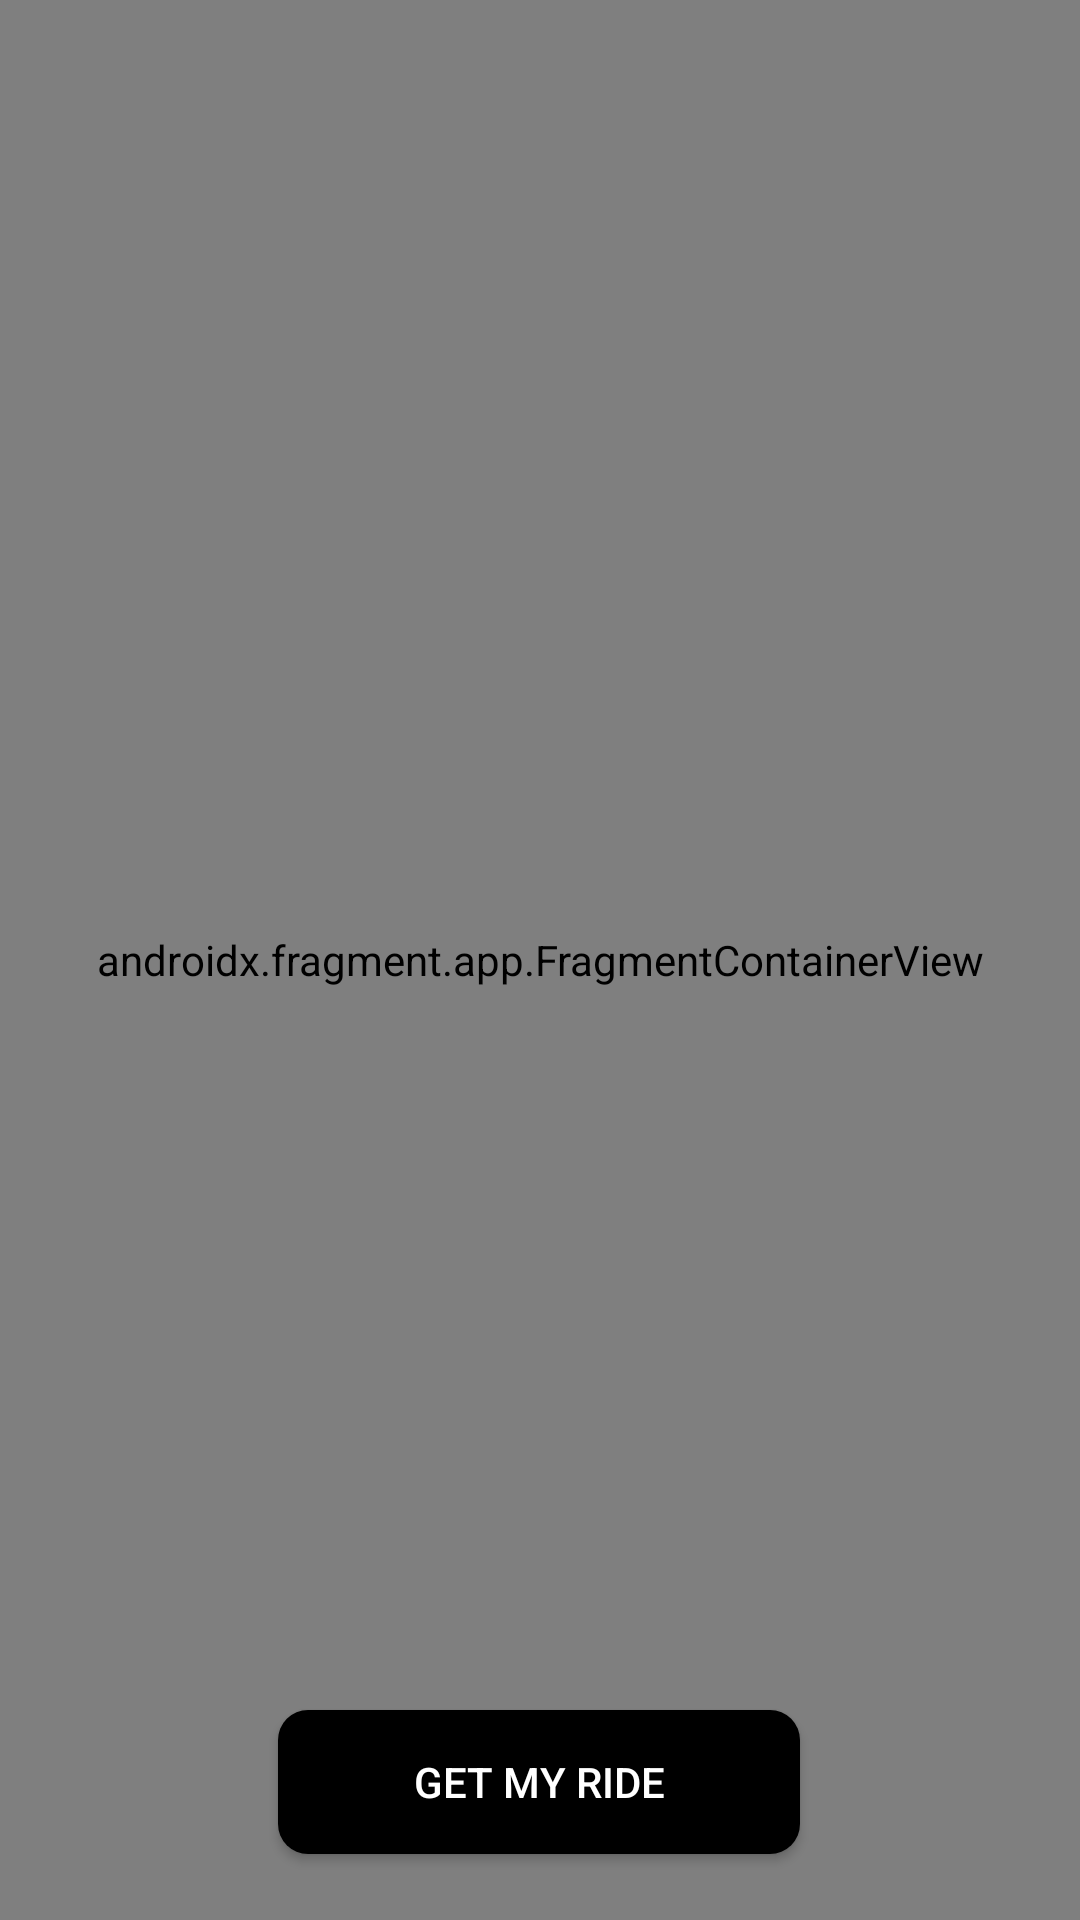

Reconstruct the res/layout file that produces this screen, plus the resources it refers to.
<!-- AndroidManifest.xml: application theme Theme.CarAnimation -->
<!-- res/layout/activity_select_destination.xml -->
<?xml version="1.0" encoding="utf-8"?>
<androidx.constraintlayout.widget.ConstraintLayout xmlns:android="http://schemas.android.com/apk/res/android"
    xmlns:app="http://schemas.android.com/apk/res-auto"
    xmlns:tools="http://schemas.android.com/tools"
    android:layout_width="match_parent"
    android:layout_height="match_parent"
    tools:context=".SelectDestination">


    <androidx.fragment.app.FragmentContainerView
        android:id="@+id/selector"
        android:name="com.google.android.gms.maps.SupportMapFragment"
        android:layout_width="match_parent"
        android:layout_height="match_parent" />

    <androidx.appcompat.widget.AppCompatButton
        android:id="@+id/button"
        android:layout_width="174dp"
        android:layout_height="48dp"
        android:background="@drawable/round_btn"
        android:backgroundTint="@color/black"
        android:text="Get my ride"
        android:textColor="@color/white"
        app:layout_constraintBottom_toBottomOf="parent"
        app:layout_constraintEnd_toEndOf="parent"
        app:layout_constraintHorizontal_bias="0.498"
        app:layout_constraintStart_toStartOf="parent"
        app:layout_constraintTop_toTopOf="parent"
        app:layout_constraintVertical_bias="0.963" />


</androidx.constraintlayout.widget.ConstraintLayout>
<!-- resources referenced by this layout -->
<resources>
  <color name="black">#FF000000</color>
  <color name="white">#FFFFFFFF</color>
  <!-- drawable round_btn (drawable) -->
  <?xml version="1.0" encoding="utf-8"?>
  <selector xmlns:android="http://schemas.android.com/apk/res/android">
      <item>
          <shape xmlns:android="http://schemas.android.com/apk/res/android" android:shape="rectangle">
              <solid android:color="@color/white" />
              <corners android:radius="10dp" />
          </shape>
      </item>
  </selector>
  <style name="Theme.CarAnimation" parent="Theme.MaterialComponents.DayNight.DarkActionBar">
          
          <item name="colorPrimary">@color/purple_500</item>
          <item name="colorPrimaryVariant">@color/purple_700</item>
          <item name="colorOnPrimary">@color/white</item>
          
          <item name="colorSecondary">@color/teal_200</item>
          <item name="colorSecondaryVariant">@color/teal_700</item>
          <item name="colorOnSecondary">@color/black</item>
          
          <item name="android:statusBarColor" tools:targetApi="l">?attr/colorPrimaryVariant</item>
          
      </style>
  <color name="purple_500">#FF6200EE</color>
  <color name="purple_700">#FF3700B3</color>
  <color name="teal_200">#FF03DAC5</color>
  <color name="teal_700">#FF018786</color>
</resources>
